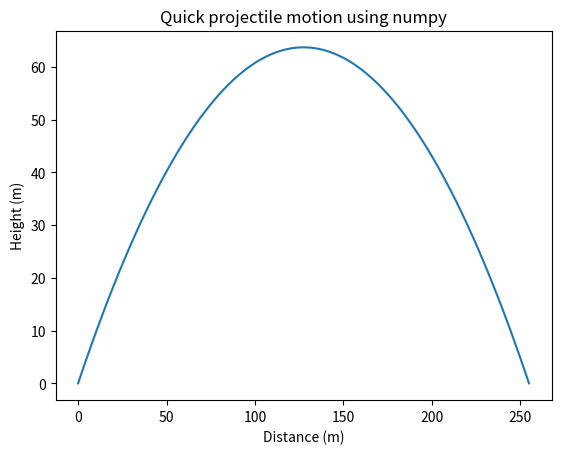

Source code (Python):
import matplotlib.pyplot as plt
import numpy as np

v0, angle = 50,45 # initial conditions
g = 9.81
theta = np.radians(angle)
t = np.linspace(0,2 * v0 * np.sin(theta) / g,100)

plt.plot(v0 * np.cos(theta) * t, v0 * np.sin(theta) * t - 0.5 * g * t**2)
plt.title("Quick projectile motion using numpy")
plt.xlabel("Distance (m)")
plt.ylabel("Height (m)")
plt.show()